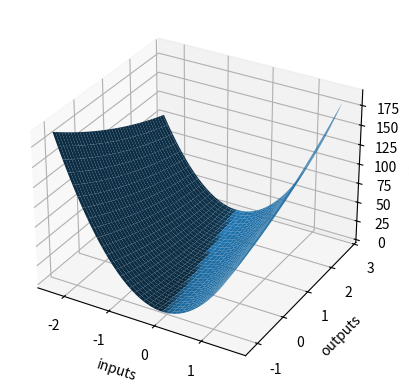

Source code (Python):
'''
Created 2017-09-05 10:16:55-04:00
@author: [email redacted]
'''

import numpy as np
from pylab import meshgrid
from mpl_toolkits.mplot3d import Axes3D
from scipy.optimize import minimize
import matplotlib.pyplot as plt

class TrainingSet:
    def __init__(self, inputs, labels):
        self.inputs = inputs
        self.labels = labels

    def costhandler(self, weightAndBias):
        """Handler for numpy's minimize() function"""
        return self.costof(weightAndBias[0], weightAndBias[1])

    def costof(self, weight, bias):
        """calculates cost using default methodology"""
        return self.costViaSquare(weight, bias)

    def costViaSquare(self, weight, bias):
        return np.square(weight*self.inputs + bias - self.labels).sum()

    def randGuessMimizes(self, debugMode=False):
        for i in range(0, 5):
            initialGuess = np.random.randn(2)
            res = minimize(self.costhandler, initialGuess, method='Nelder-Mead')
            if debugMode:
                print("\tminimized: %s\t[init guess #%d: %s]" %(res.x, i, initialGuess))

        if debugMode:
            print("context:\n\tx: %s\n\ty: %s" %(self.inputs, self.labels))
        return res # whatever the last mimizer returned

    def buildRandomTrainer(setsize=2):
        inputs = 10*np.random.randn(setsize)
        # see: https://docs.scipy.org/doc/numpy/reference/generated/numpy.ndarray.shape.html
        #print("x scalars, of shape: %s\n%s" % (inputs.shape, inputs))

        # labels subset of {1, -1}
        labels = 2*np.random.randint(size=setsize, low=0, high=2)-1
        #print("y scalars, of shape: %s\n%s" % (labels.shape, labels))
        return TrainingSet(inputs, labels)

def main():
    set = TrainingSet.buildRandomTrainer()
    minimd = set.randGuessMimizes()
    print("rand set's cost was %0.010f, for minimization to: %s" %
            (set.costof(minimd.x[0], minimd.x[1]), minimd.x))

    ax = plt.figure().add_subplot(111, projection='3d')

    #grid of points
    W,B= meshgrid(
            np.arange(minimd.x[0]-2,minimd.x[0]+2,.05),
            np.arange(minimd.x[1]-2,minimd.x[1]+2,.05))
    Z=np.array([
        set.costof(w,b) for w,b in zip(np.ravel(W),np.ravel(B))
    ]).reshape(W.shape)
    print(" \n  the Z after applying function \n",Z,"\n and shape of Z \n",Z.shape)

    # 2d-graphing machinery
    ax.plot_surface(W, B, Z)
    ax.set_xlabel('inputs')
    ax.set_ylabel('outputs')
    ax.set_zlabel('costs')

    plt.show()

if __name__ == '__main__':
    main()
